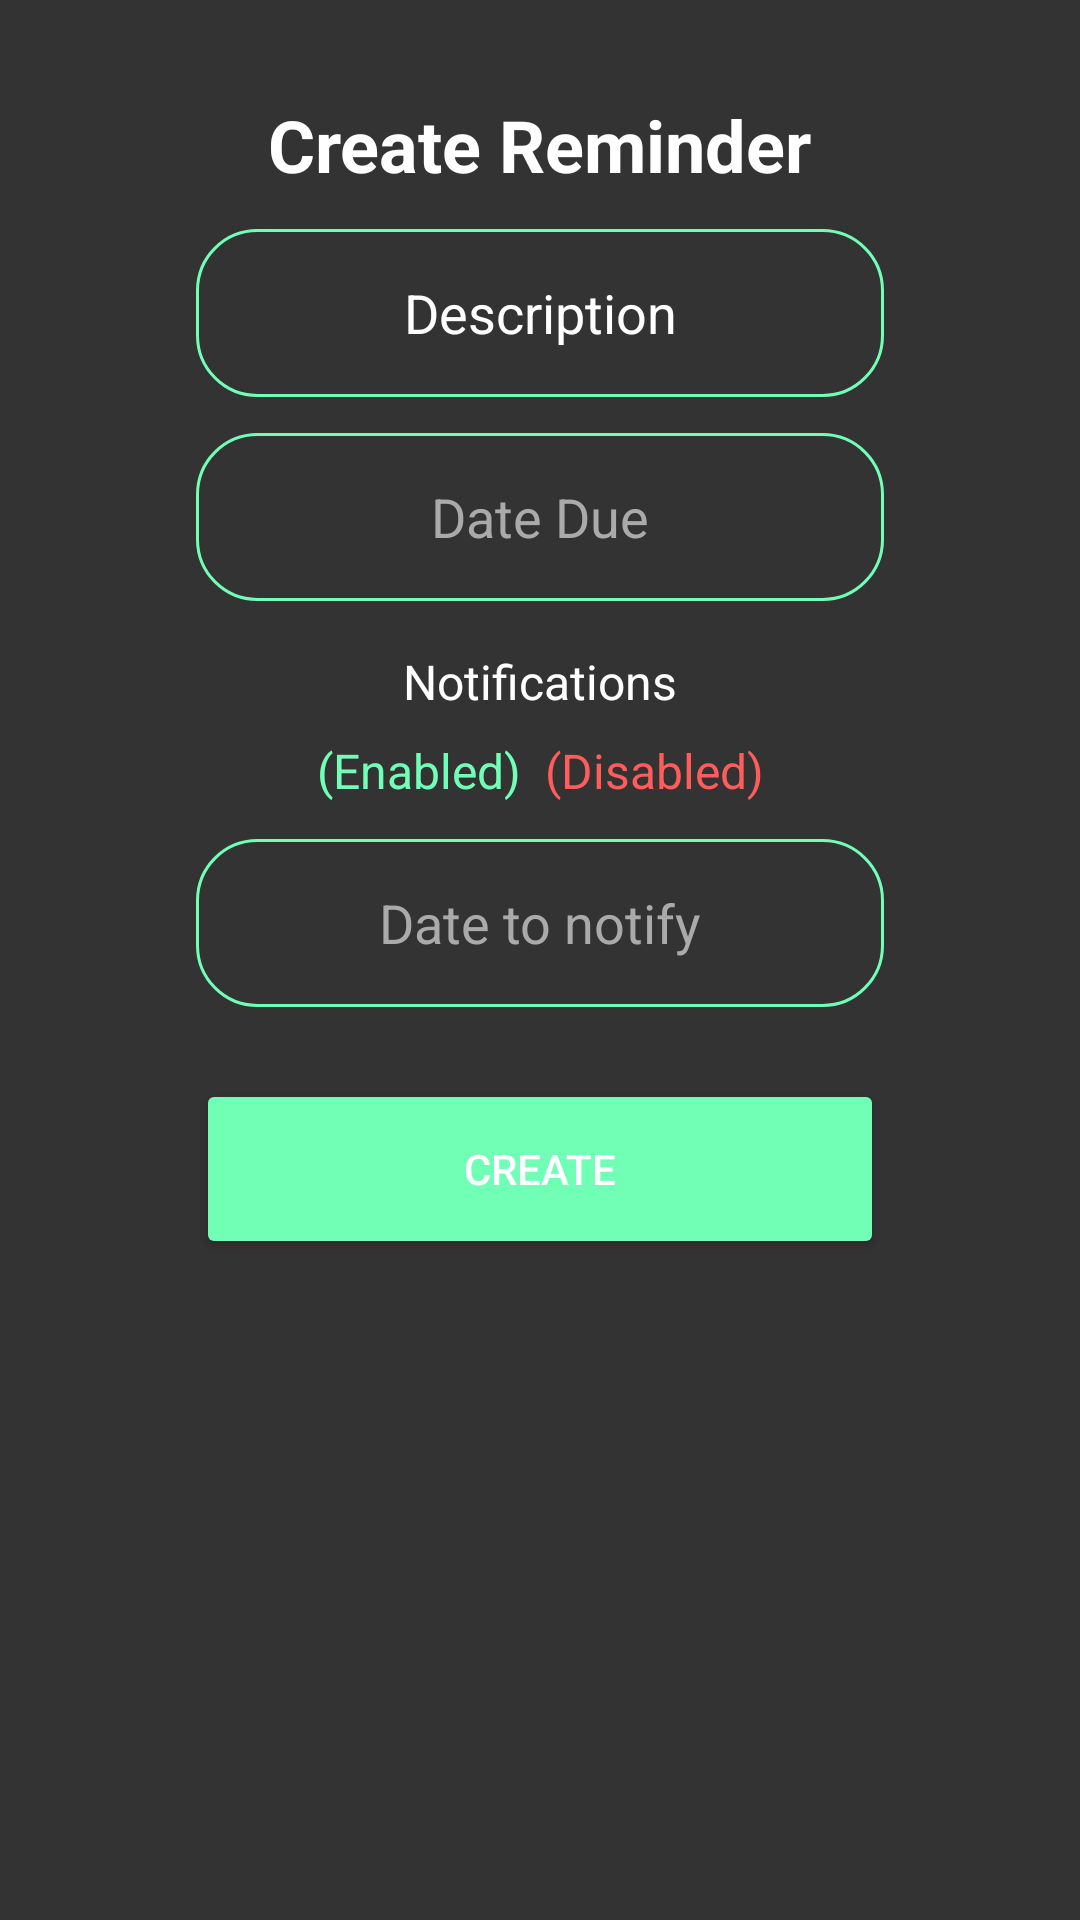

Reconstruct the res/layout file that produces this screen, plus the resources it refers to.
<!-- AndroidManifest.xml: application theme Theme.SmartSpend -->
<!-- res/layout/dialog_create_reminder.xml -->
<?xml version="1.0" encoding="utf-8"?>
<androidx.constraintlayout.widget.ConstraintLayout xmlns:android="http://schemas.android.com/apk/res/android"
    xmlns:app="http://schemas.android.com/apk/res-auto"
    xmlns:tools="http://schemas.android.com/tools"
    android:layout_width="match_parent"
    android:layout_height="wrap_content"
    android:background="#333333"
    android:padding="16dp">

    <TextView
        android:id="@+id/reminder_title"
        android:layout_width="wrap_content"
        android:layout_height="wrap_content"
        android:layout_marginTop="16dp"
        android:text="Create Reminder"
        android:textColor="#FFFFFF"
        android:textSize="24sp"
        android:textStyle="bold"
        app:layout_constraintEnd_toEndOf="parent"
        app:layout_constraintStart_toStartOf="parent"
        app:layout_constraintTop_toTopOf="parent" />

    <com.google.android.material.textfield.TextInputEditText
        android:id="@+id/reminder_description"
        android:layout_width="0dp"
        android:layout_height="56dp"
        android:layout_marginTop="12dp"
        android:background="@drawable/custom_edittext_green_border"
        android:hint="Description"
        android:inputType="text"
        android:textColor="#FFFFFF"
        android:textColorHint="#FFFFFF"
        android:gravity="center"
        app:layout_constraintEnd_toEndOf="parent"
        app:layout_constraintStart_toStartOf="parent"
        app:layout_constraintTop_toBottomOf="@id/reminder_title"
        app:layout_constraintWidth_percent="0.7" />

    <com.google.android.material.textfield.TextInputEditText
        android:id="@+id/date_due_button"
        android:layout_width="0dp"
        android:layout_height="56dp"
        android:layout_marginTop="12dp"
        android:background="@drawable/custom_edittext_green_border"
        android:clickable="true"
        android:focusable="false"
        android:hint="Date Due"
        android:gravity="center"
        android:textColor="#FFFFFF"
        android:textColorHint="#AAAAAA"
        app:layout_constraintEnd_toEndOf="parent"
        app:layout_constraintStart_toStartOf="parent"
        app:layout_constraintTop_toBottomOf="@id/reminder_description"
        app:layout_constraintWidth_percent="0.7" />

    <TextView
        android:id="@+id/notification_toggle"
        android:layout_width="wrap_content"
        android:layout_height="wrap_content"
        android:layout_marginTop="16dp"
        android:text="Notifications"
        android:textColor="#FFFFFF"
        android:textSize="16sp"
        app:layout_constraintEnd_toEndOf="parent"
        app:layout_constraintStart_toStartOf="parent"
        app:layout_constraintTop_toBottomOf="@id/date_due_button" />

    <LinearLayout
        android:id="@+id/toggle_notifications"
        android:layout_width="wrap_content"
        android:layout_height="wrap_content"
        android:layout_marginTop="8dp"
        android:orientation="horizontal"
        app:layout_constraintEnd_toEndOf="parent"
        app:layout_constraintStart_toStartOf="parent"
        app:layout_constraintTop_toBottomOf="@id/notification_toggle">

        <TextView
            android:id="@+id/enabled_text"
            android:layout_width="wrap_content"
            android:layout_height="wrap_content"
            android:text="(Enabled)"
            android:textColor="#70FFB5"
            android:textSize="16sp" />

        <TextView
            android:id="@+id/disabled_text"
            android:layout_width="wrap_content"
            android:layout_height="wrap_content"
            android:layout_marginStart="8dp"
            android:text="(Disabled)"
            android:textColor="#FF5C5C"
            android:textSize="16sp" />
    </LinearLayout>

    <com.google.android.material.textfield.TextInputEditText
        android:id="@+id/date_to_notify_button"
        android:layout_width="0dp"
        android:layout_height="56dp"
        android:layout_marginTop="12dp"
        android:background="@drawable/custom_edittext_green_border"
        android:clickable="true"
        android:focusable="false"
        android:hint="Date to notify"
        android:gravity="center"
        android:textColor="#FFFFFF"
        android:textColorHint="#AAAAAA"
        app:layout_constraintEnd_toEndOf="parent"
        app:layout_constraintStart_toStartOf="parent"
        app:layout_constraintTop_toBottomOf="@id/toggle_notifications"
        app:layout_constraintWidth_percent="0.7" />

    <Button
        android:id="@+id/create_button"
        android:layout_width="0dp"
        android:layout_height="60dp"
        android:layout_marginTop="24dp"
        android:text="Create"
        android:backgroundTint="#70FFB5"
        android:textColor="#FFFFFF"
        android:layout_marginBottom="16dp"
        app:layout_constraintEnd_toEndOf="parent"
        app:layout_constraintStart_toStartOf="parent"
        app:layout_constraintTop_toBottomOf="@id/date_to_notify_button"
        app:layout_constraintWidth_percent="0.7"
        app:cornerRadius="30dp" />

</androidx.constraintlayout.widget.ConstraintLayout>
<!-- resources referenced by this layout -->
<resources>
  <!-- drawable custom_edittext_green_border (drawable) -->
  <shape xmlns:android="http://schemas.android.com/apk/res/android">
      <solid android:color="@android:color/transparent" /> 
      <stroke
          android:width="1dp"
          android:color="#70FFB5" /> 
      <corners android:radius="20dp" /> 
  </shape>
  <style name="Theme.SmartSpend" parent="Base.Theme.SmartSpend" />
  <style name="Base.Theme.SmartSpend" parent="Theme.Material3.DayNight.NoActionBar">
          
          
      </style>
</resources>
